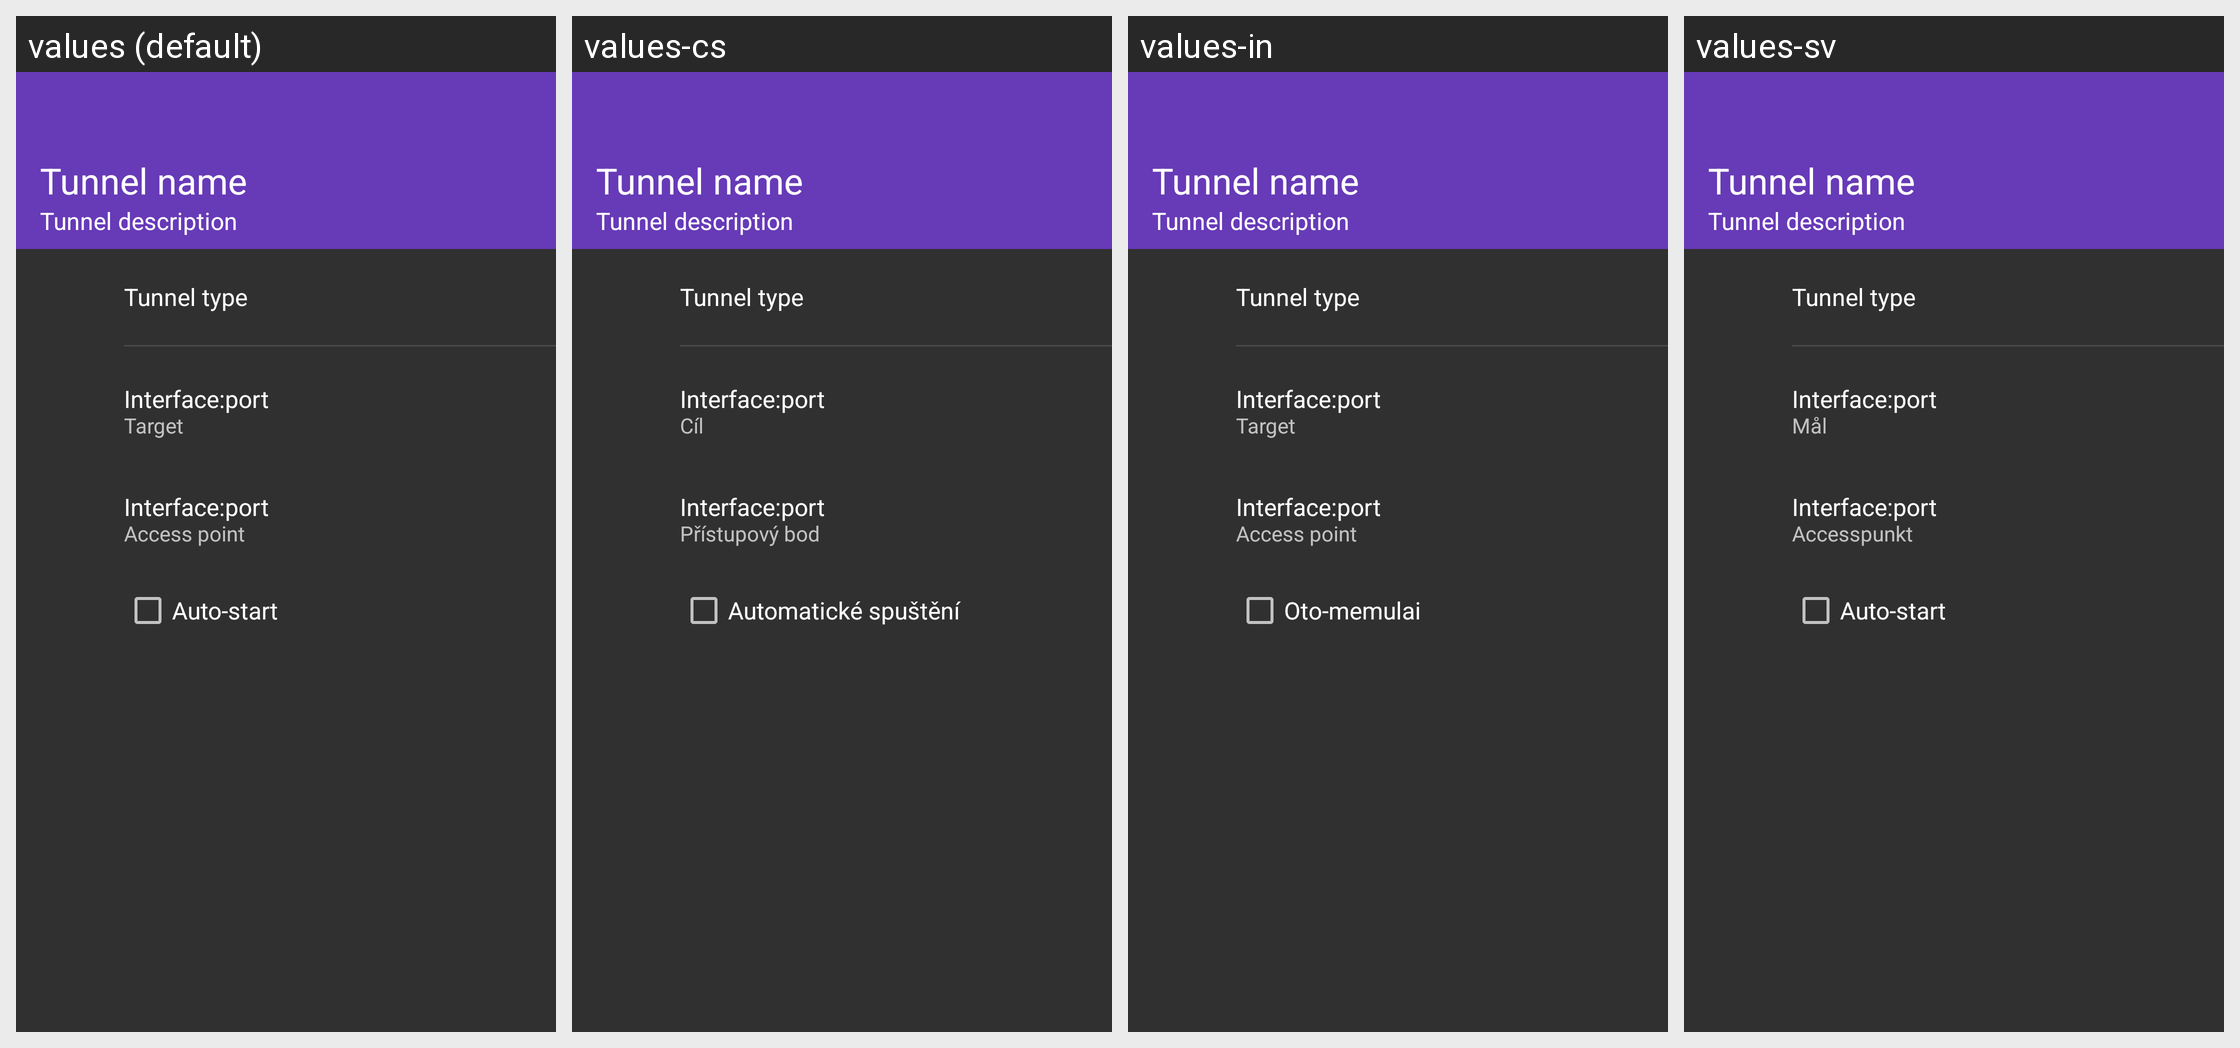

The Android screen above is rendered under several locales of the same app. Produce the string resources it draws, with the default and per-locale values.
Android screen res/layout/fragment_i2ptunnel_detail.xml rendered under 4 locales, left to right: values (default), values-cs, values-in, values-sv. Device: Nexus 5 (rendered at 1080×1920; each locale shown at half size, 540×960, under a caption strip naming it); theme Theme.I2P.
Other locales in the repository, not shown: values-ar, values-az, values-ca, values-da, values-de, values-el, values-es, values-fa, values-fi, values-fr, values-gan, values-gl, values-hu, values-id, values-it, values-ja, values-ko, values-nb, values-nl, values-pl, values-pt, values-pt-rBR, values-ro, values-ru, values-sk, values-sq, values-tr, values-uk, values-vi, values-zh, values-zh-rTW.
Strings drawn on this screen, with the default value and each locale's value (text and hints the layout hard-codes, and strings that could not be matched under every locale, appear in the picture but are not listed):

i2ptunnel_view_target
  values: Target
  values-cs: Cíl
  values-in: Target
  values-sv: Mål

i2ptunnel_view_access_point
  values: Access point
  values-cs: Přístupový bod
  values-in: Access point
  values-sv: Accesspunkt

i2ptunnel_view_autostart
  values: Auto-start
  values-cs: Automatické spuštění
  values-in: Oto-memulai
  values-sv: Auto-start
